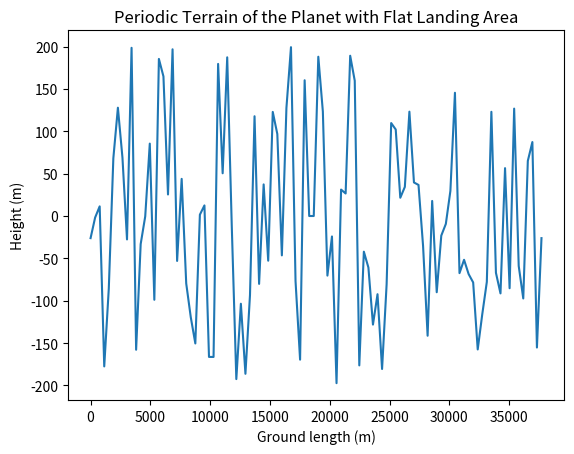

This chart was generated by the following Python code:
# environments/planet.py

import numpy as np
import matplotlib.pyplot as plt

class Planet:
    def __init__(self, radius, atmosphere_thickness, gravity_constant):
        self.radius = radius
        self.atmosphere_thickness = atmosphere_thickness
        self.gravity_constant = gravity_constant
        self.ground_length = radius * 2 * np.pi  # Circumference of the planet

        # Generate the terrain with a flat landing area
        self.terrain = self.generate_terrain()

    def atmosphere_density(self, altitude):
        """
        Returns the relative air density at a given altitude.
        """
        thickness = self.atmosphere_thickness
        if altitude >= thickness:
            return 0
        elif altitude <= 0:
            return 1
        else:
            return 1 - (altitude / thickness)

    def generate_terrain(self, flat_length=1000):
        """
        Generates periodic terrain as a list of points (x, y) with a flat landing area.
        - flat_length: Length of the flat landing area.
        """
        total_length = self.ground_length
        num_points = 100  # Number of points to define the terrain

        # Define the x-coordinates
        x = np.linspace(0, total_length, num_points)

        # Generate terrain with random heights
        y = np.random.uniform(-200, 200, size=num_points)

        # Make sure the terrain is periodic by setting y[0] = y[-1]
        y[-1] = y[0]

        # Create a flat landing area
        flat_start = int((num_points - flat_length / total_length * num_points) // 2)
        flat_end = flat_start + int(flat_length / total_length * num_points)
        y[flat_start:flat_end] = 0  # Flat landing zone

        return list(zip(x, y))

    def display_terrain(self):
        """
        Display the terrain using matplotlib.
        """
        x, y = zip(*self.terrain)
        plt.plot(x, y)
        plt.title("Periodic Terrain of the Planet with Flat Landing Area")
        plt.xlabel("Ground length (m)")
        plt.ylabel("Height (m)")
        plt.show()

# Example usage
planet = Planet(radius=6000, atmosphere_thickness=1000, gravity_constant=9.8)
planet.display_terrain()
